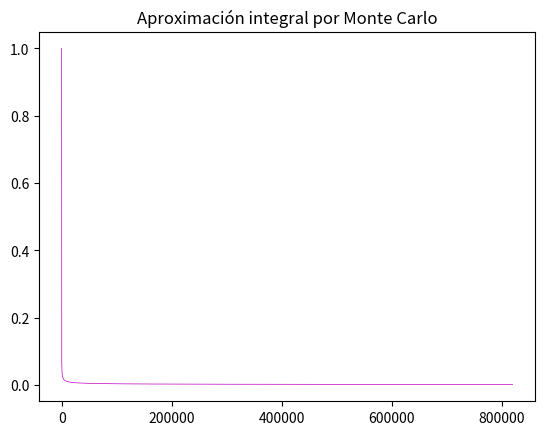

This chart was generated by the following Python code:
# -*- coding: utf-8 -*-
"""
Created on Tue May  4 09:40:50 2021

@author: Ever Ortega Calderón
"""

"""
#Ejercicio 1
import numpy as np

N=10000000

nTiros=N

nAciertos=0

for i in range(0,nTiros):
    x=np.random.random()
    y=np.random.random()
    circulo=x**2+y**2
#Menor o igual a uno, debido a que se producen numeros random entre 0 y 1 entonces el radio sería 1, 
#pensando en un cuarto del circulo pues está centrado en (0,0), radio 1 y el  x**2+y**2 me dará positivo, es decir primer cuadrante
    if circulo<=1:
        nAciertos+=1

print("Aciertos: ", nAciertos)

#Cuando los tiros tienden a infinito yo habré llenado todo el cuadrado con puntos entonces puedo decir que nTiros es el area del cuadrado 
area_cuadrado=nTiros

area_circulo=nAciertos

pi=4*(area_circulo/area_cuadrado)

print("Pi es: ",pi)



#Ejercicio 2
import numpy as np
import matplotlib.pyplot as plt
N=8192
aleatorios_ala2=0
iteraciones=[]
uno_raizn=[]
for i in range(1,N+1):
    #Genero números aleatorios, uno por integral
    aleatorios=0
    for j in range(0,10):
        aleatorios+=np.random.random()
        
    aleatorios_ala2+=aleatorios**2
    iteraciones.append(i)
    uno_raizn.append(1/np.sqrt(i))
#resultado=(1-0)*(1-0)*(1-0)*(1-0)*(1-0)*(1-0)*(1-0)*(1-0)*(1-0)*(1-0)*(1/N)*aleatorios_ala2
resultado=(1/N)*aleatorios_ala2

print(resultado)

fig,ax=plt.subplots(1,1,dpi=150)
ax.plot(iteraciones,uno_raizn, c="m", lw=0.5)
ax.set_title("Aproximación integral por Monte Carlo")
plt.show()


#Ejercicio 3 (Ejercicio 2, con otra integral) 
import numpy as np
import matplotlib.pyplot as plt

def Funcion(x):
    fun=np.exp(np.sqrt(x**3 + 5*x))
    return fun

def Sumatoria(iteraciones_N):
    suma=0
    for i in range(1,iteraciones_N+1):
        numero_alea=np.random.random()
        suma+=Funcion(numero_alea)
    return suma
        
        
def Aproximacion_Monte_Carlo(a,b,iteraciones_N):
    aprox=(b-a)*(1/iteraciones_N)*Sumatoria(iteraciones_N)
    return aprox
        
def Grafica(iteraciones_N):
    uno_entre_raizn=[]
    iteraciones=np.linspace(1,iteraciones_N,iteraciones_N)
    for i in range(1,iteraciones_N+1):
        uno_entre_raizn.append(1/np.sqrt(i))
    fig,ax=plt.subplots(1,1,dpi=150)
    ax.plot(iteraciones,uno_entre_raizn, c="m", lw=0.5)
    ax.set_title("Aproximación integral por Monte Carlo")
    plt.show()

N=8192
aproximacion=Aproximacion_Monte_Carlo(0,1,N)
Grafica(N)
print("La aproximación de la integral por Monte Carlo con un N de: ",N," es: ",aproximacion)
"""

#Ejercicio 4 (Ejercicio 2 y 3 con otra integral)
"""
Buenas profe. Soy Ever del curso de Física Computacional. Es que estaba intentando hacer la integral que usted puso hoy en clase, la que iba de 0 a infinito.
Pero tenía una duda, porque los números random que yo evalúe en la función tienen que estar entre 0 e inf, o sea que pueden ser números muy grandes, 
evaluados en la función da números muy pequeños, tan pequeños que el programa los da como cero y restringiendo un poco para que no tire números random 
tan grandes, resulta que no da la integral porque la estoy multiplicando por (b-a) que es muy muy grande, or ende para que me de bien necesito que la 
sumatoria dé muy pequeña, entonces ni una ni otra, esto significa que el método no funciona tan bien para integrales inf o qué estoy entendiendo mal?
"""

    
import numpy as np
import matplotlib.pyplot as plt
import math 
from random import uniform

pseudo_infi=1000000000000000
def Funcion(x):
    fun=np.exp(-x**2)
    return fun

def Sumatoria(iteraciones_N,b):
    suma=0
    for i in range(1,iteraciones_N+1):
        #numero_alea=np.random.random()
        numero_alea=float(uniform(0,b))
        suma+=float(Funcion(numero_alea))
    return suma
        
        
def Aproximacion_Monte_Carlo(a,b,iteraciones_N):
    aprox=(b-a)*(1/iteraciones_N)*Sumatoria(iteraciones_N,b)
    return aprox
        
def Grafica(iteraciones_N):
    uno_entre_raizn=[]
    iteraciones=np.linspace(1,iteraciones_N,iteraciones_N)
    for i in range(1,iteraciones_N+1):
        uno_entre_raizn.append(1/np.sqrt(i))
    fig,ax=plt.subplots(1,1,dpi=150)
    ax.plot(iteraciones,uno_entre_raizn, c="m", lw=0.5)
    ax.set_title("Aproximación integral por Monte Carlo")
    plt.show()

N=819120
#Si yo uso ahí inf entonces la aproximación me va a dar infinita ¿aló?
#¿Es porque los números random deben estar entre 0 e inf?
aproximacion=Aproximacion_Monte_Carlo(0,pseudo_infi,N)
Grafica(N)
print("La aproximación de la integral por Monte Carlo con un N de: ",N," es: ",aproximacion)    
    
    